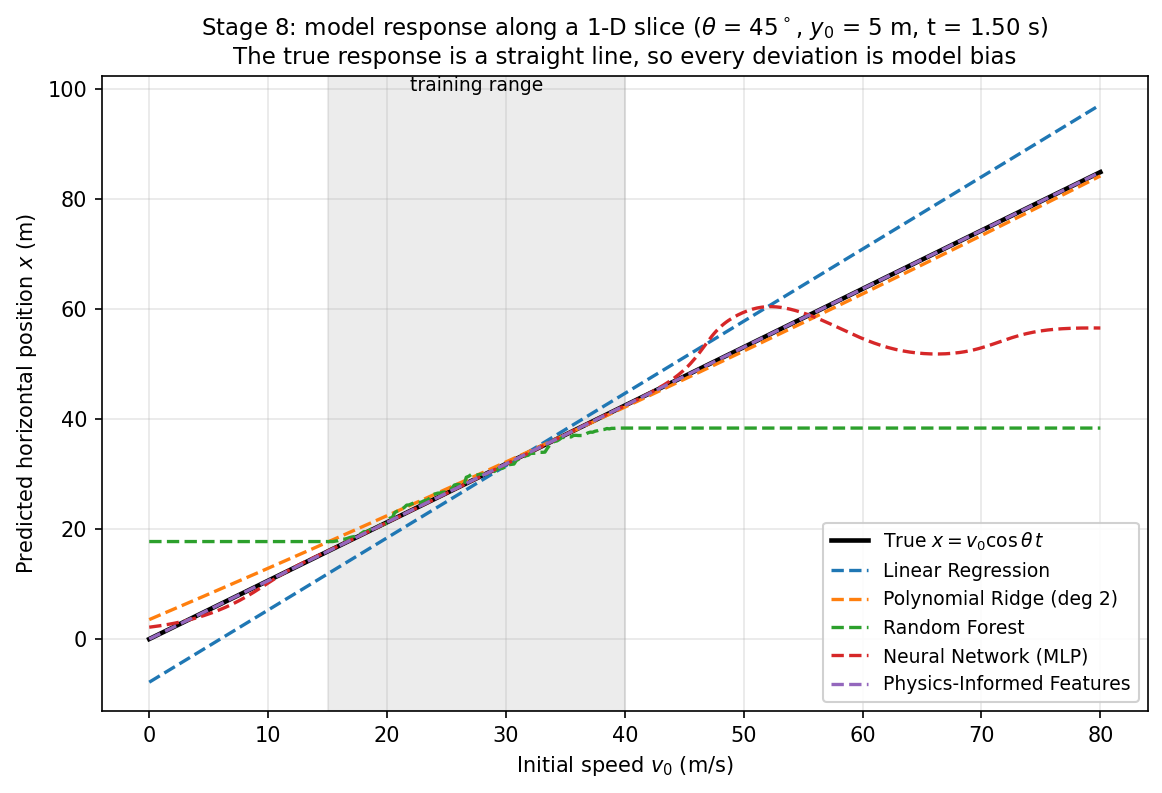

The table this chart was drawn from, first rows:
v0, x_true, linear, poly2, forest, mlp, physics
0.0, 0.0, -7.843, 3.532, 17.72, 2.152, -2.8065307255757228e-14
0.2005, 0.2127, -7.58, 3.717, 17.72, 2.207, 0.2127
0.401, 0.4253, -7.317, 3.902, 17.72, 2.264, 0.4253
0.6015, 0.638, -7.054, 4.087, 17.72, 2.324, 0.638
0.802, 0.8507, -6.791, 4.272, 17.72, 2.386, 0.8507
1.003, 1.063, -6.528, 4.458, 17.72, 2.452, 1.063
1.203, 1.276, -6.265, 4.643, 17.72, 2.52, 1.276
1.404, 1.489, -6.002, 4.829, 17.72, 2.592, 1.489
1.604, 1.701, -5.739, 5.014, 17.72, 2.666, 1.701
1.805, 1.914, -5.476, 5.2, 17.72, 2.745, 1.914
2.005, 2.127, -5.213, 5.386, 17.72, 2.827, 2.127
2.206, 2.339, -4.95, 5.572, 17.72, 2.912, 2.339
2.406, 2.552, -4.687, 5.758, 17.72, 3.002, 2.552
2.607, 2.765, -4.424, 5.944, 17.72, 3.095, 2.765
2.807, 2.977, -4.161, 6.13, 17.72, 3.193, 2.977
3.008, 3.19, -3.898, 6.316, 17.72, 3.295, 3.19
3.208, 3.403, -3.635, 6.502, 17.72, 3.401, 3.403
3.409, 3.615, -3.372, 6.689, 17.72, 3.512, 3.615
3.609, 3.828, -3.109, 6.875, 17.72, 3.627, 3.828
3.81, 4.041, -2.846, 7.062, 17.72, 3.747, 4.041
4.01, 4.253, -2.583, 7.248, 17.72, 3.872, 4.253
4.211, 4.466, -2.32, 7.435, 17.72, 4.002, 4.466
4.411, 4.679, -2.057, 7.622, 17.72, 4.136, 4.679
4.612, 4.891, -1.794, 7.809, 17.72, 4.276, 4.891
4.812, 5.104, -1.531, 7.996, 17.72, 4.421, 5.104
5.013, 5.317, -1.268, 8.183, 17.72, 4.57, 5.317
5.213, 5.529, -1.005, 8.37, 17.72, 4.725, 5.529
5.414, 5.742, -0.7416, 8.557, 17.72, 4.886, 5.742
5.614, 5.955, -0.4786, 8.745, 17.72, 5.052, 5.955
5.815, 6.167, -0.2155, 8.932, 17.72, 5.223, 6.167
6.015, 6.38, 0.04748, 9.12, 17.72, 5.4, 6.38
6.216, 6.593, 0.3105, 9.307, 17.72, 5.583, 6.593
6.416, 6.805, 0.5735, 9.495, 17.72, 5.772, 6.805
6.617, 7.018, 0.8365, 9.683, 17.72, 5.967, 7.018
6.817, 7.231, 1.1, 9.87, 17.72, 6.169, 7.231
7.018, 7.443, 1.363, 10.06, 17.72, 6.376, 7.443
7.218, 7.656, 1.626, 10.25, 17.72, 6.591, 7.656
7.419, 7.869, 1.889, 10.43, 17.72, 6.812, 7.869
7.619, 8.081, 2.152, 10.62, 17.72, 7.041, 8.081
7.82, 8.294, 2.415, 10.81, 17.72, 7.276, 8.294
8.02, 8.507, 2.678, 11, 17.72, 7.518, 8.507
8.221, 8.719, 2.941, 11.19, 17.72, 7.767, 8.719
8.421, 8.932, 3.204, 11.38, 17.72, 8.022, 8.932
8.622, 9.145, 3.467, 11.56, 17.72, 8.283, 9.145
8.822, 9.357, 3.73, 11.75, 17.72, 8.55, 9.357
9.023, 9.57, 3.993, 11.94, 17.72, 8.822, 9.57
9.223, 9.783, 4.256, 12.13, 17.72, 9.099, 9.783
9.424, 9.995, 4.519, 12.32, 17.72, 9.378, 9.995
9.624, 10.21, 4.782, 12.51, 17.72, 9.66, 10.21
9.825, 10.42, 5.045, 12.7, 17.72, 9.943, 10.42
10.03, 10.63, 5.308, 12.89, 17.72, 10.23, 10.63
10.23, 10.85, 5.571, 13.08, 17.72, 10.51, 10.85
10.43, 11.06, 5.834, 13.27, 17.72, 10.79, 11.06
10.63, 11.27, 6.097, 13.46, 17.72, 11.06, 11.27
10.83, 11.48, 6.36, 13.65, 17.72, 11.34, 11.48
11.03, 11.7, 6.623, 13.84, 17.72, 11.6, 11.7
11.23, 11.91, 6.886, 14.02, 17.72, 11.86, 11.91
11.43, 12.12, 7.149, 14.21, 17.72, 12.12, 12.12
11.63, 12.33, 7.412, 14.4, 17.72, 12.37, 12.33
11.83, 12.55, 7.675, 14.59, 17.72, 12.61, 12.55
... 340 more rows
